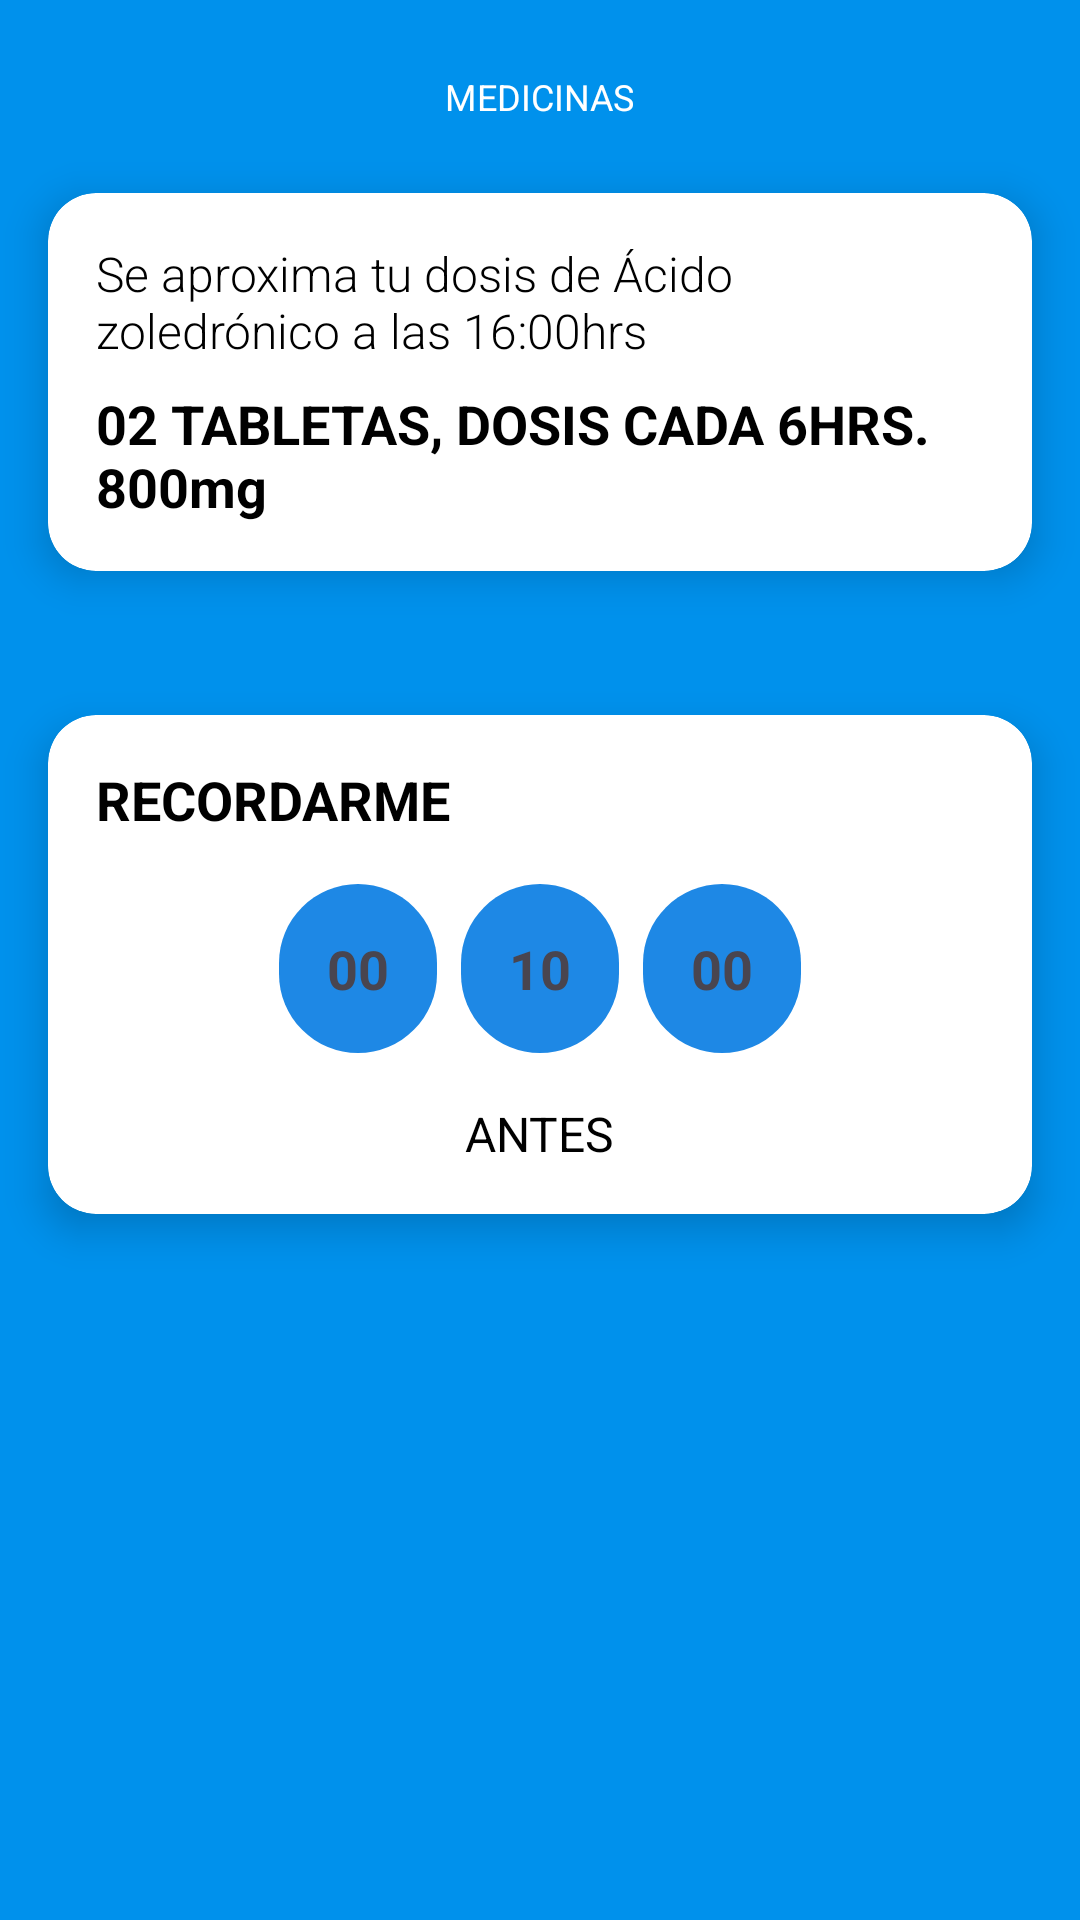

This screen was rendered from an Android layout file. Write that file and the resources it references.
<!-- AndroidManifest.xml: application theme Theme.ProyectoSPS -->
<!-- res/layout/activity_medicinas.xml -->
<?xml version="1.0" encoding="utf-8"?>
<androidx.constraintlayout.widget.ConstraintLayout xmlns:android="http://schemas.android.com/apk/res/android"
    xmlns:app="http://schemas.android.com/apk/res-auto"
    xmlns:tools="http://schemas.android.com/tools"
    android:layout_width="match_parent"
    android:layout_height="match_parent"
    android:background="#0091ec"
    tools:context=".MedicinaActivity">

    

    

    <TextView
        android:id="@+id/header"
        android:layout_width="wrap_content"
        android:layout_height="wrap_content"
        android:scaleX="0.5"
        android:scaleY="0.5"
        android:layout_marginStart="8dp"
        android:layout_marginTop="16dp"
        android:layout_marginEnd="8dp"
        android:text="MEDICINAS"
        android:textColor="@android:color/white"
        android:textSize="24sp"
        app:layout_constraintEnd_toEndOf="parent"
        app:layout_constraintStart_toStartOf="parent"
        app:layout_constraintTop_toTopOf="parent" />

    <androidx.cardview.widget.CardView
android:id="@+id/medicationCard"
android:layout_width="0dp"
android:layout_height="wrap_content"
android:layout_marginTop="16dp"
android:layout_marginStart="16dp"
android:layout_marginEnd="16dp"
app:cardCornerRadius="16dp"
app:cardElevation="8dp"
app:layout_constraintStart_toStartOf="parent"
app:layout_constraintEnd_toEndOf="parent"
app:layout_constraintTop_toBottomOf="@+id/header">

<LinearLayout
    android:layout_width="match_parent"
    android:layout_height="wrap_content"
    android:orientation="vertical"
    android:padding="16dp">

    <TextView
        android:id="@+id/medicationInfo"
        android:layout_width="wrap_content"
        android:layout_height="wrap_content"
        android:text="Se aproxima tu dosis de Ácido zoledrónico a las 16:00hrs"
        android:textSize="16sp"
        android:textColor="@android:color/black"
        android:fontFamily="sans-serif-light" />

    <TextView
        android:id="@+id/dosageInfo"
        android:layout_width="wrap_content"
        android:layout_height="wrap_content"
        android:text="02 TABLETAS, DOSIS CADA 6HRS. 800mg"
        android:textSize="18sp"
        android:textStyle="bold"
        android:textColor="@android:color/black"
        android:layout_marginTop="8dp" />

</LinearLayout>
</androidx.cardview.widget.CardView>

    
<LinearLayout
android:id="@+id/sliderIndicator"
android:layout_width="wrap_content"
android:layout_height="wrap_content"
android:layout_marginTop="8dp"
android:gravity="center"
android:orientation="horizontal"
app:layout_constraintTop_toBottomOf="@+id/medicationCard"
app:layout_constraintStart_toStartOf="parent"
app:layout_constraintEnd_toEndOf="parent">

<View
    android:layout_width="16dp"
    android:layout_height="16dp"
    android:layout_margin="4dp"/>

<View
    android:layout_width="16dp"
    android:layout_height="16dp"
    android:layout_margin="4dp" />

<View
    android:layout_width="16dp"
    android:layout_height="16dp"
    android:layout_margin="4dp"/>
</LinearLayout>

    
<androidx.cardview.widget.CardView
android:id="@+id/reminderCard"
android:layout_width="0dp"
android:layout_height="wrap_content"
android:layout_marginTop="16dp"
android:layout_marginStart="16dp"
android:layout_marginEnd="16dp"
app:cardCornerRadius="16dp"
app:cardElevation="8dp"
app:layout_constraintStart_toStartOf="parent"
app:layout_constraintEnd_toEndOf="parent"
app:layout_constraintTop_toBottomOf="@+id/sliderIndicator">

<LinearLayout
    android:layout_width="match_parent"
    android:layout_height="wrap_content"
    android:orientation="vertical"
    android:padding="16dp">

    <TextView
        android:id="@+id/remindMeText"
        android:layout_width="wrap_content"
        android:layout_height="wrap_content"
        android:text="RECORDARME"
        android:textSize="18sp"
        android:textStyle="bold"
        android:textColor="@android:color/black"
        android:layout_marginBottom="16dp" />

    
    <LinearLayout
        android:layout_width="wrap_content"
        android:layout_height="wrap_content"
        android:orientation="horizontal"
        android:layout_gravity="center">

        <TextView
            android:id="@+id/hours"
            android:layout_width="wrap_content"
            android:layout_height="wrap_content"
            android:background="@drawable/rounded_card_background"
            android:gravity="center"
            android:padding="16dp"
            android:text="00"
            android:textSize="18sp"
            android:textStyle="bold" />

        <TextView
            android:id="@+id/minutes"
            android:layout_width="wrap_content"
            android:layout_height="wrap_content"
            android:layout_marginStart="8dp"
            android:layout_marginEnd="8dp"
            android:background="@drawable/rounded_card_background"
            android:gravity="center"
            android:padding="16dp"
            android:text="10"
            android:textSize="18sp"
            android:textStyle="bold" />

        <TextView
            android:id="@+id/seconds"
            android:layout_width="wrap_content"
            android:layout_height="wrap_content"
            android:background="@drawable/rounded_card_background"
            android:gravity="center"
            android:padding="16dp"
            android:text="00"
            android:textSize="18sp"
            android:textStyle="bold" />
    </LinearLayout>

    
    <TextView
        android:id="@+id/beforeText"
        android:layout_width="wrap_content"
        android:layout_height="wrap_content"
        android:text="ANTES"
        android:textSize="16sp"
        android:textColor="@android:color/black"
        android:layout_marginTop="16dp"
        android:layout_gravity="center" />
</LinearLayout>
</androidx.cardview.widget.CardView>

    </androidx.constraintlayout.widget.ConstraintLayout>
<!-- resources referenced by this layout -->
<resources>
  <!-- drawable rounded_card_background (drawable) -->
  <?xml version="1.0" encoding="utf-8"?>
  <shape xmlns:android="http://schemas.android.com/apk/res/android">
      <solid android:color="#1E88E5" /> 
      <corners android:radius="30dp" />
  </shape>
  <style name="Theme.ProyectoSPS" parent="Base.Theme.ProyectoSPS" />
  <style name="Base.Theme.ProyectoSPS" parent="Theme.Material3.DayNight.NoActionBar">
          
          
      </style>
</resources>
